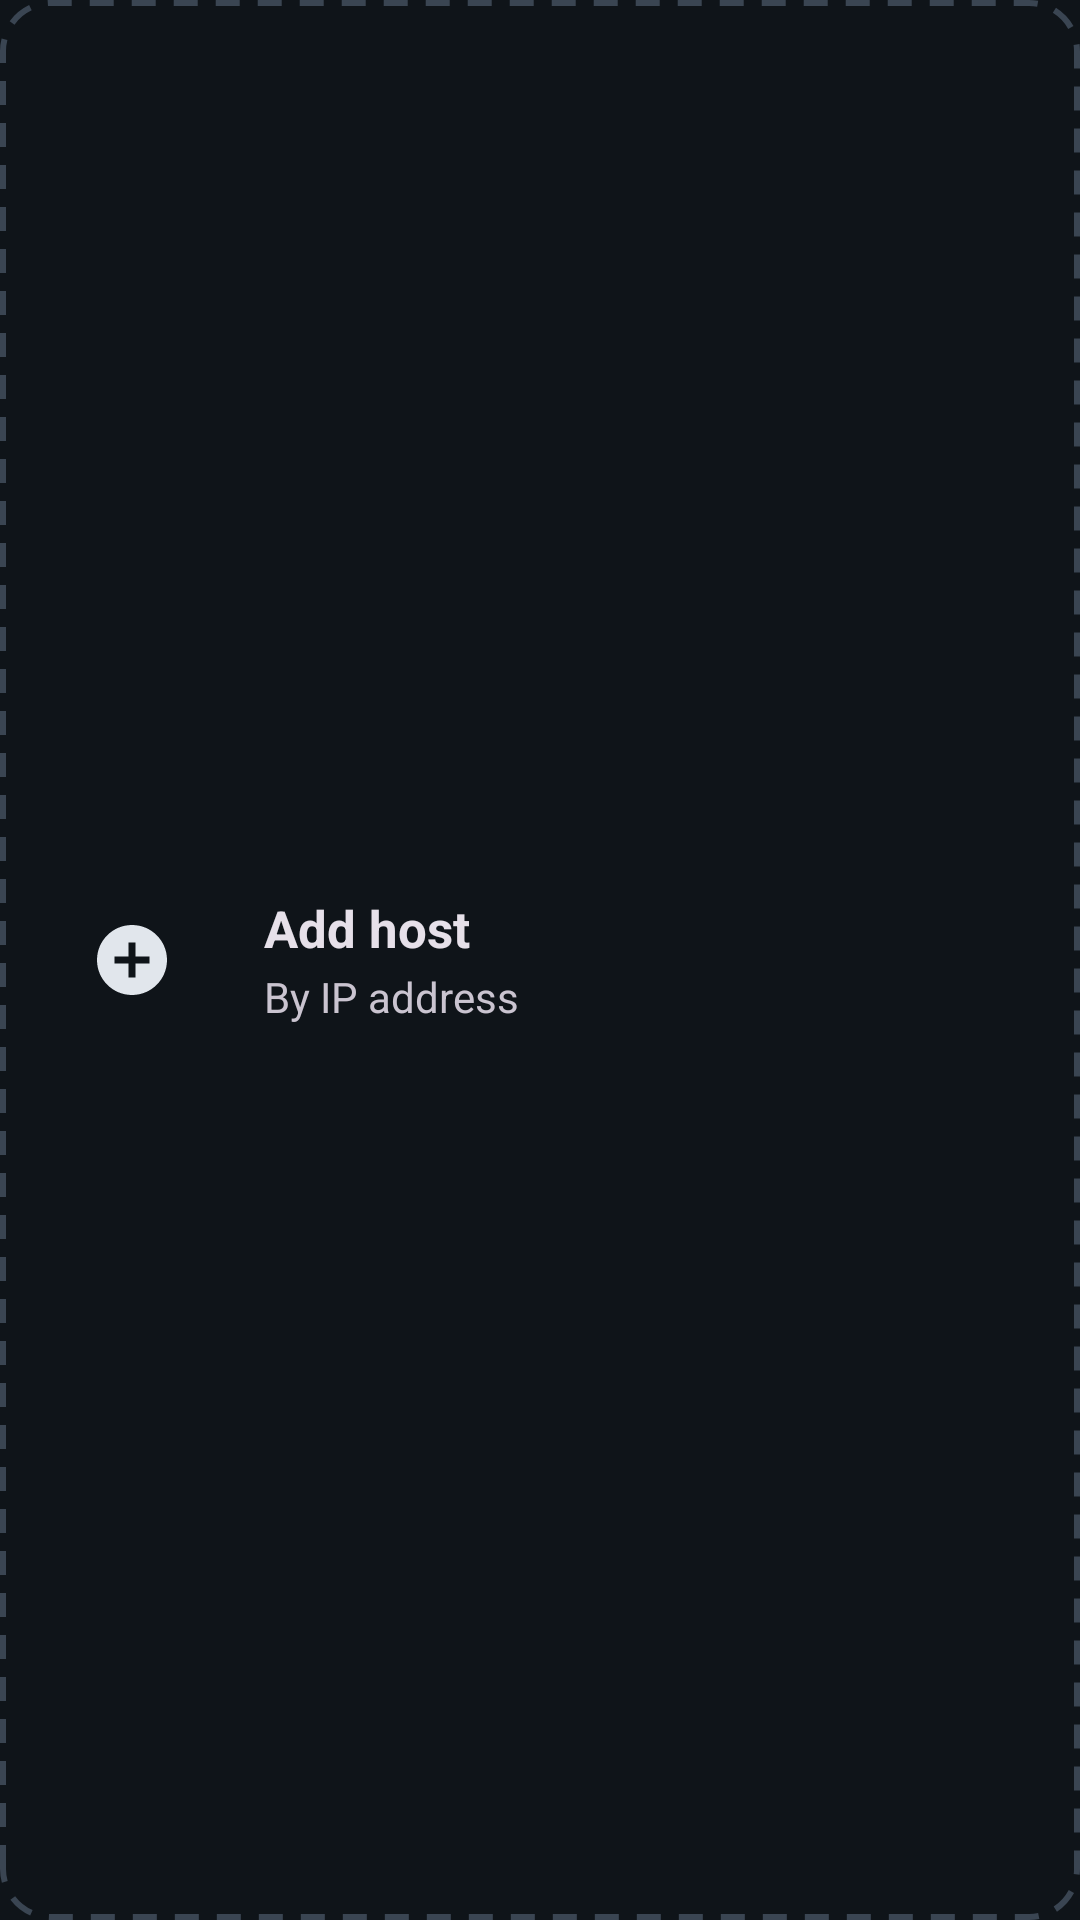

Write the Android layout XML for this screen, with the resource values it uses.
<!-- AndroidManifest.xml: application theme AppTheme -->
<!-- res/layout/pc_add_item_phone.xml -->
<?xml version="1.0" encoding="utf-8"?>
<LinearLayout xmlns:android="http://schemas.android.com/apk/res/android"
    android:layout_width="match_parent"
    android:layout_height="wrap_content"
    android:background="@drawable/pc_add_card_bg"
    android:foreground="@drawable/focus_ring"
    android:gravity="center_vertical"
    android:minHeight="76dp"
    android:orientation="horizontal"
    android:paddingStart="16dp"
    android:paddingLeft="16dp"
    android:paddingTop="10dp"
    android:paddingEnd="16dp"
    android:paddingRight="16dp"
    android:paddingBottom="10dp">

    <ImageView
        android:layout_width="56dp"
        android:layout_height="56dp"
        android:importantForAccessibility="no"
        android:padding="14dp"
        android:src="@drawable/ic_add" />

    <LinearLayout
        android:layout_width="0dp"
        android:layout_height="wrap_content"
        android:layout_marginStart="16dp"
        android:layout_marginLeft="16dp"
        android:layout_weight="1"
        android:orientation="vertical">

        <TextView
            android:layout_width="match_parent"
            android:layout_height="wrap_content"
            android:ellipsize="end"
            android:singleLine="true"
            android:text="@string/home_add_host"
            android:textColor="?android:attr/textColorPrimary"
            android:textSize="17sp"
            android:textStyle="bold" />

        <TextView
            android:layout_width="match_parent"
            android:layout_height="wrap_content"
            android:layout_marginTop="2dp"
            android:maxLines="2"
            android:text="@string/home_add_host_detail"
            android:textColor="?android:attr/textColorSecondary"
            android:textSize="14sp" />
    </LinearLayout>
</LinearLayout>
<!-- resources referenced by this layout -->
<resources>
  <!-- drawable ic_add (drawable) -->
  <vector xmlns:android="http://schemas.android.com/apk/res/android"
      android:width="256dp"
      android:height="256dp"
      android:viewportWidth="24"
      android:viewportHeight="24">
      <path
          android:fillColor="?attr/colorOnSurface"
          android:pathData="M12,2C6.48,2 2,6.48 2,12s4.48,10 10,10 10,-4.48 10,-10S17.52,2 12,2zM17,13h-4v4h-2v-4L7,13v-2h4L11,7h2v4h4v2z" />
  </vector>
  <!-- drawable pc_add_card_bg (drawable) -->
  <?xml version="1.0" encoding="utf-8"?>
  <shape xmlns:android="http://schemas.android.com/apk/res/android" android:shape="rectangle">
      <corners android:radius="16dp" />
      <stroke
          android:width="2dp"
          android:color="@color/ariane_outline"
          android:dashWidth="8dp"
          android:dashGap="6dp" />
  </shape>
  <string name="home_add_host">Add host</string>
  <string name="home_add_host_detail">By IP address</string>
  <style name="AppTheme" parent="AppBaseTheme">
          
          <item name="android:windowActionBar">false</item>
          <item name="android:windowNoTitle">true</item>
          <item name="android:statusBarColor">@color/ariane_background</item>
          <item name="android:navigationBarColor">@color/ariane_background</item>
          <item name="android:windowBackground">@color/ariane_background</item>
      </style>
  <dimen name="focus_ring_radius">16dp</dimen>
  <dimen name="focus_ring_width">3dp</dimen>
  <color name="focus_ring">#FFFFFFFF</color>
  <color name="ariane_outline">#3A4552</color>
  <style name="AppBaseTheme" parent="Base.AppTheme" />
  <color name="ariane_background">#0F1419</color>
  <color name="ariane_primary">#9CCAFF</color>
  <color name="ariane_on_primary">#003258</color>
  <color name="ariane_primary_container">#00497D</color>
  <color name="ariane_on_primary_container">#D1E4FF</color>
  <color name="ariane_secondary">#BBC7DB</color>
  <color name="ariane_on_secondary">#253140</color>
  <color name="ariane_secondary_container">#3B4858</color>
  <color name="ariane_on_secondary_container">#D7E3F7</color>
  <color name="ariane_tertiary">#FFB68B</color>
  <color name="ariane_on_tertiary">#522300</color>
  <color name="ariane_tertiary_container">#743500</color>
  <color name="ariane_on_tertiary_container">#FFDBC8</color>
  <color name="ariane_error">#FFB4AB</color>
  <color name="ariane_on_error">#690005</color>
  <color name="ariane_error_container">#93000A</color>
  <color name="ariane_on_error_container">#FFDAD6</color>
  <color name="ariane_on_background">#E1E6EC</color>
  <color name="ariane_surface">#0F1419</color>
  <color name="ariane_on_surface">#E1E6EC</color>
  <color name="ariane_surface_variant">#28323D</color>
  <color name="ariane_on_surface_variant">#A8B3BF</color>
  <color name="ariane_surface_container_low">#171D24</color>
  <color name="ariane_surface_container">#1F2730</color>
  <color name="ariane_surface_container_high">#28323D</color>
  <color name="ariane_outline_variant">#2A333D</color>
  <style name="Ariane.AlertDialog.AppCompat" parent="ThemeOverlay.Material3.Dialog.Alert">
          <item name="buttonBarPositiveButtonStyle">@style/Ariane.DialogButton.M3</item>
          <item name="buttonBarNegativeButtonStyle">@style/Ariane.DialogButton.M3</item>
          <item name="buttonBarNeutralButtonStyle">@style/Ariane.DialogButton.M3</item>
      </style>
  <style name="Ariane.AlertDialog.M3" parent="ThemeOverlay.Material3.MaterialAlertDialog">
          <item name="buttonBarPositiveButtonStyle">@style/Ariane.DialogButton.M3</item>
          <item name="buttonBarNegativeButtonStyle">@style/Ariane.DialogButton.M3</item>
          <item name="buttonBarNeutralButtonStyle">@style/Ariane.DialogButton.M3</item>
      </style>
  <style name="Ariane.DialogButton.M3" parent="Widget.Material3.Button.TextButton.Dialog">
          <item name="backgroundTint">@color/dialog_button_fill</item>
          <item name="android:textColor">@color/dialog_button_text</item>
      </style>
</resources>
